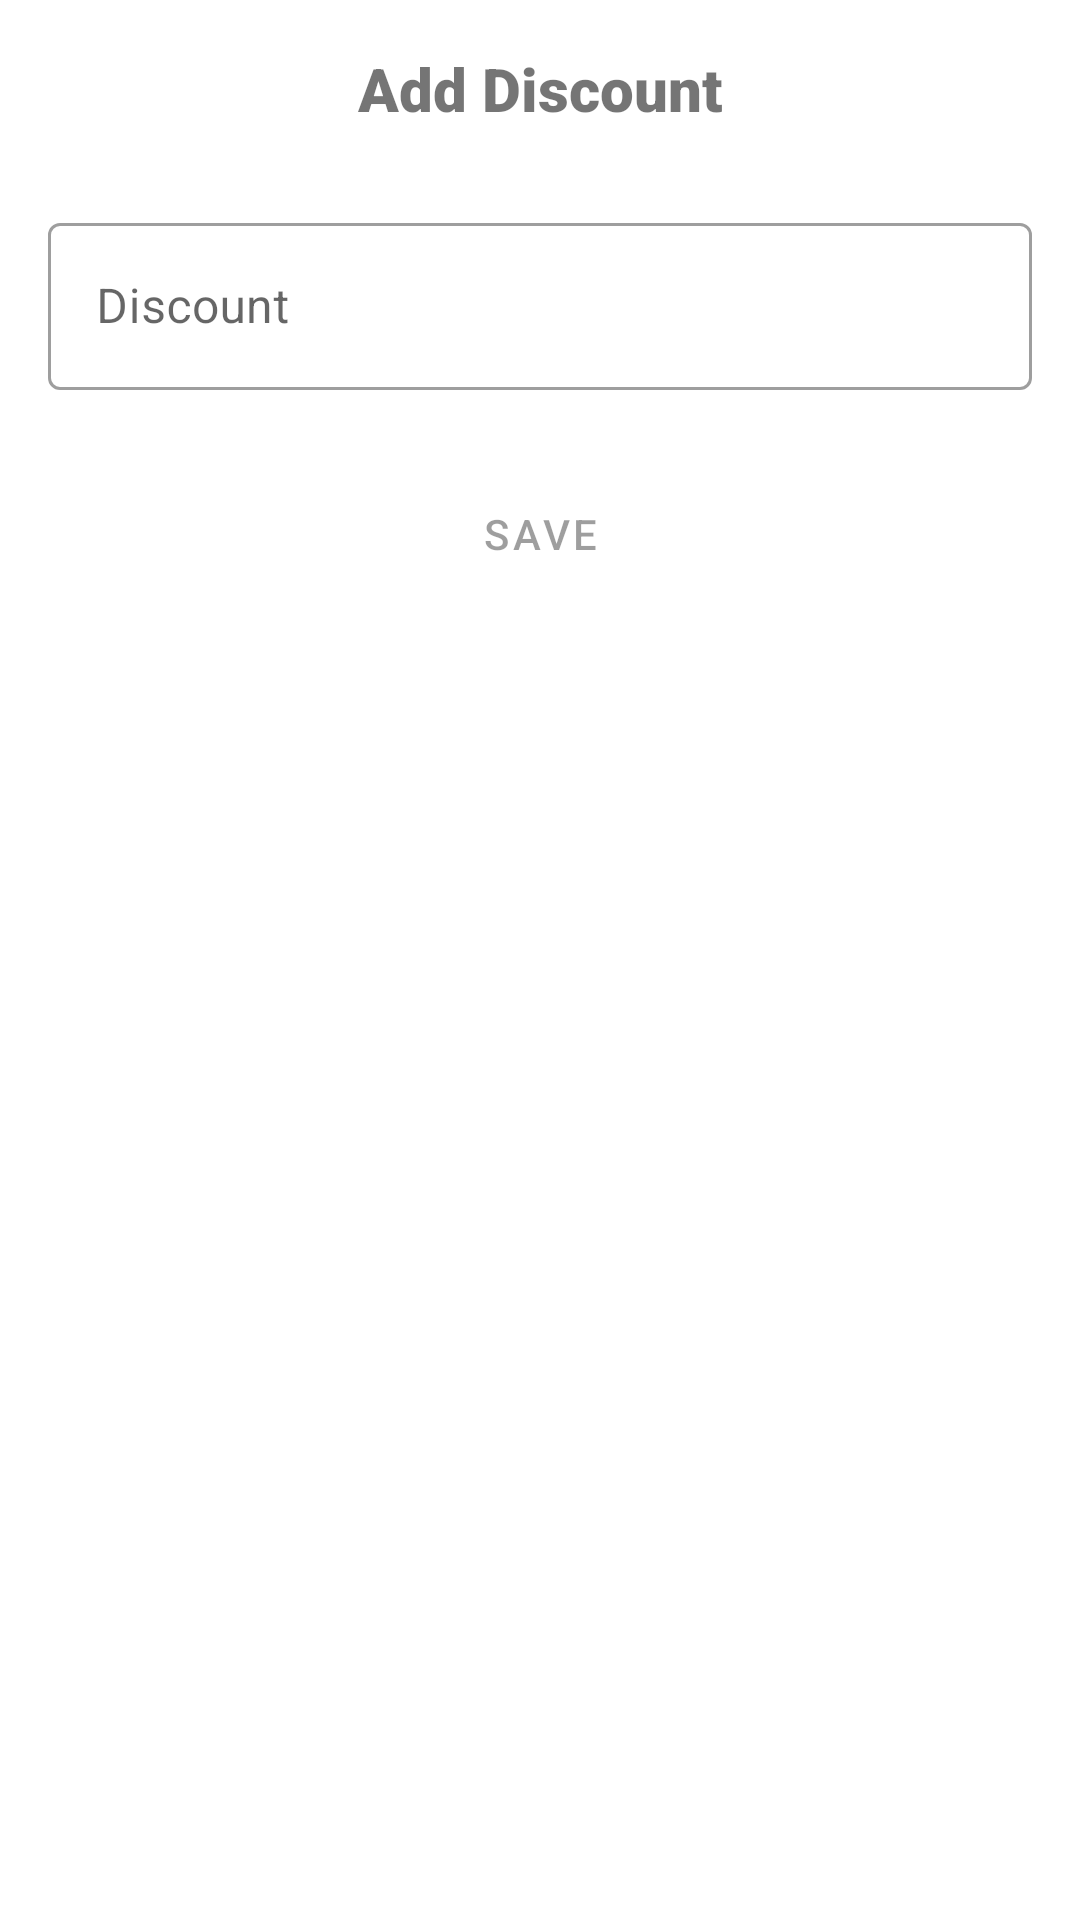

Layout XML and referenced resources for this Android screen:
<!-- AndroidManifest.xml: application theme Theme.FishMarket -->
<!-- res/layout/fragment_add_discount.xml -->
<?xml version="1.0" encoding="utf-8"?>
<androidx.constraintlayout.widget.ConstraintLayout xmlns:android="http://schemas.android.com/apk/res/android"
    xmlns:app="http://schemas.android.com/apk/res-auto"
    xmlns:tools="http://schemas.android.com/tools"
    android:layout_width="match_parent"
    android:layout_height="match_parent"
    android:padding="16dp"
    tools:context=".ui.payment.AddDiscountFragment">


    <TextView
        android:id="@+id/title"
        android:layout_width="match_parent"
        android:layout_height="wrap_content"
        android:fontFamily="sans-serif-black"
        android:text="@string/add_discount"
        android:textAlignment="center"
        android:textSize="20sp"
        app:layout_constraintTop_toTopOf="parent" />

    <com.google.android.material.textfield.TextInputLayout
        android:id="@+id/tilDiscount"
        style="@style/Widget.MaterialComponents.TextInputLayout.OutlinedBox"
        android:layout_width="0dp"
        android:layout_height="wrap_content"
        android:layout_marginTop="26dp"
        app:layout_constraintEnd_toEndOf="parent"
        app:layout_constraintStart_toStartOf="parent"
        app:layout_constraintTop_toBottomOf="@id/title">

        <EditText
            android:id="@+id/etDiscount"
            android:layout_width="match_parent"
            android:layout_height="wrap_content"
            android:hint="@string/et_discount"
            android:importantForAutofill="no"
            android:inputType="number" />

    </com.google.android.material.textfield.TextInputLayout>

    <Button
        android:id="@+id/btnSave"
        style="@style/Widget.MaterialComponents.Button"
        android:layout_width="0dp"
        android:layout_height="wrap_content"
        android:layout_marginTop="24dp"
        android:enabled="false"
        android:insetTop="0dp"
        android:insetBottom="0dp"
        android:text="@string/btn_save"
        app:layout_constraintEnd_toEndOf="parent"
        app:layout_constraintStart_toStartOf="parent"
        app:layout_constraintTop_toBottomOf="@id/tilDiscount" />

</androidx.constraintlayout.widget.ConstraintLayout>
<!-- resources referenced by this layout -->
<resources>
  <string name="add_discount">Add Discount</string>
  <string name="btn_save">Save</string>
  <string name="et_discount">Discount</string>
  <style name="Theme.FishMarket" parent="Theme.MaterialComponents.DayNight.DarkActionBar">
          
          <item name="colorPrimary">@color/orange_500</item>
          <item name="colorPrimaryVariant">@color/orange_700</item>
          <item name="colorOnPrimary">@color/white</item>
          
          <item name="colorSecondary">@color/orange_500</item>
          <item name="colorSecondaryVariant">@color/orange_700</item>
          <item name="colorOnSecondary">@color/black</item>
          
          <item name="android:statusBarColor" tools:targetApi="l">?attr/colorPrimaryVariant</item>
          
      </style>
  <color name="orange_500">#FF9800</color>
  <color name="orange_700">#F57C00</color>
  <color name="white">#FFFFFFFF</color>
  <color name="black">#FF000000</color>
</resources>
